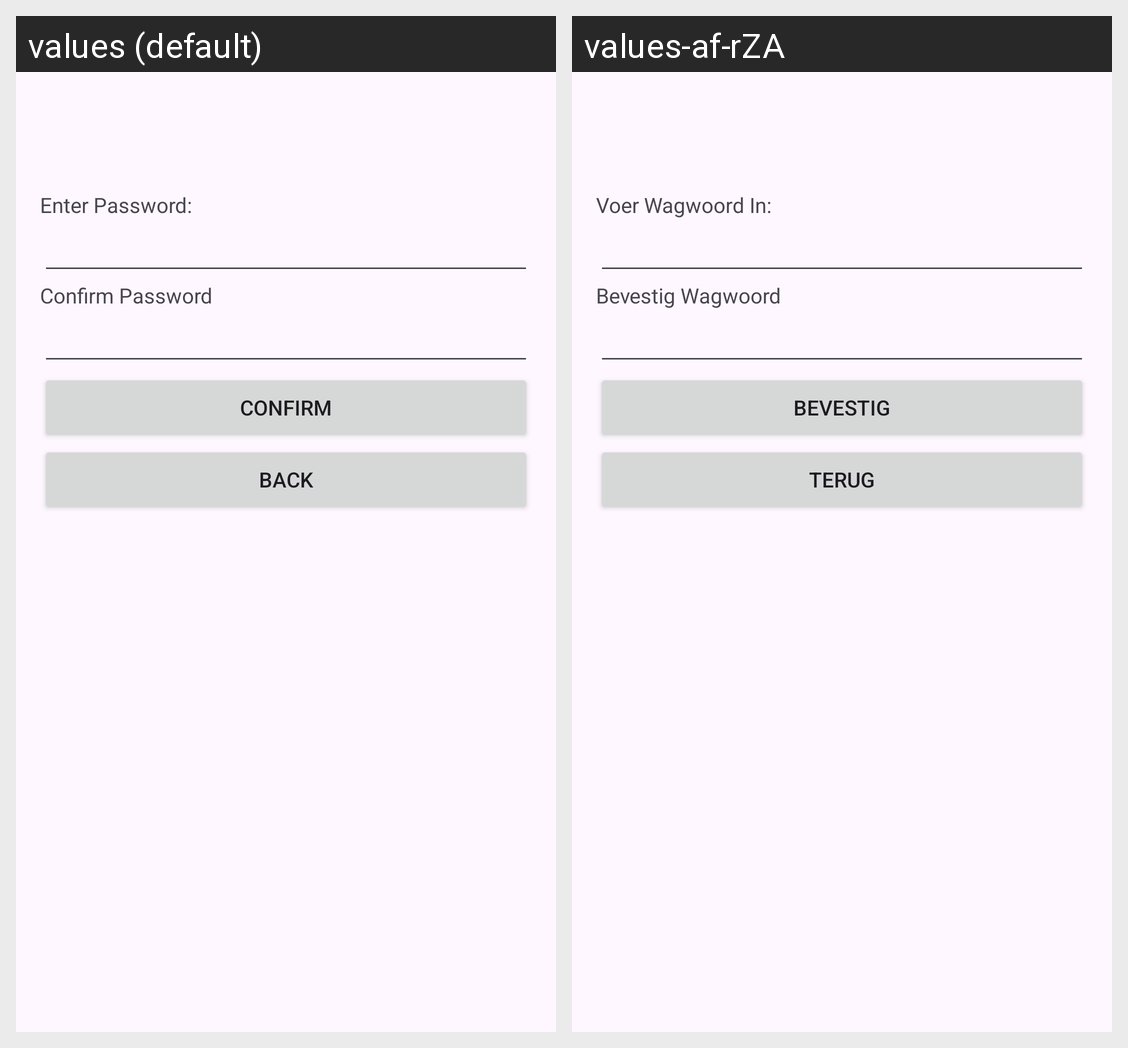

This grid shows one Android layout under two languages. Give, for every string resource on the screen, its name, the default text and each shown locale's text.
Android screen res/layout/activity_sso_password.xml rendered under 2 locales, left to right: values (default), values-af-rZA. Device: Nexus 5 (rendered at 1080×1920; each locale shown at half size, 540×960, under a caption strip naming it); theme Theme.Limitless.
Strings drawn on this screen, with the default value and each locale's value (text and hints the layout hard-codes, and strings that could not be matched under every locale, appear in the picture but are not listed):

enter_password
  values: Enter Password:
  values-af-rZA: Voer Wagwoord In:

confirm_password
  values: Confirm Password
  values-af-rZA: Bevestig Wagwoord

confirm
  values: Confirm
  values-af-rZA: Bevestig

back2
  values: Back
  values-af-rZA: Terug
